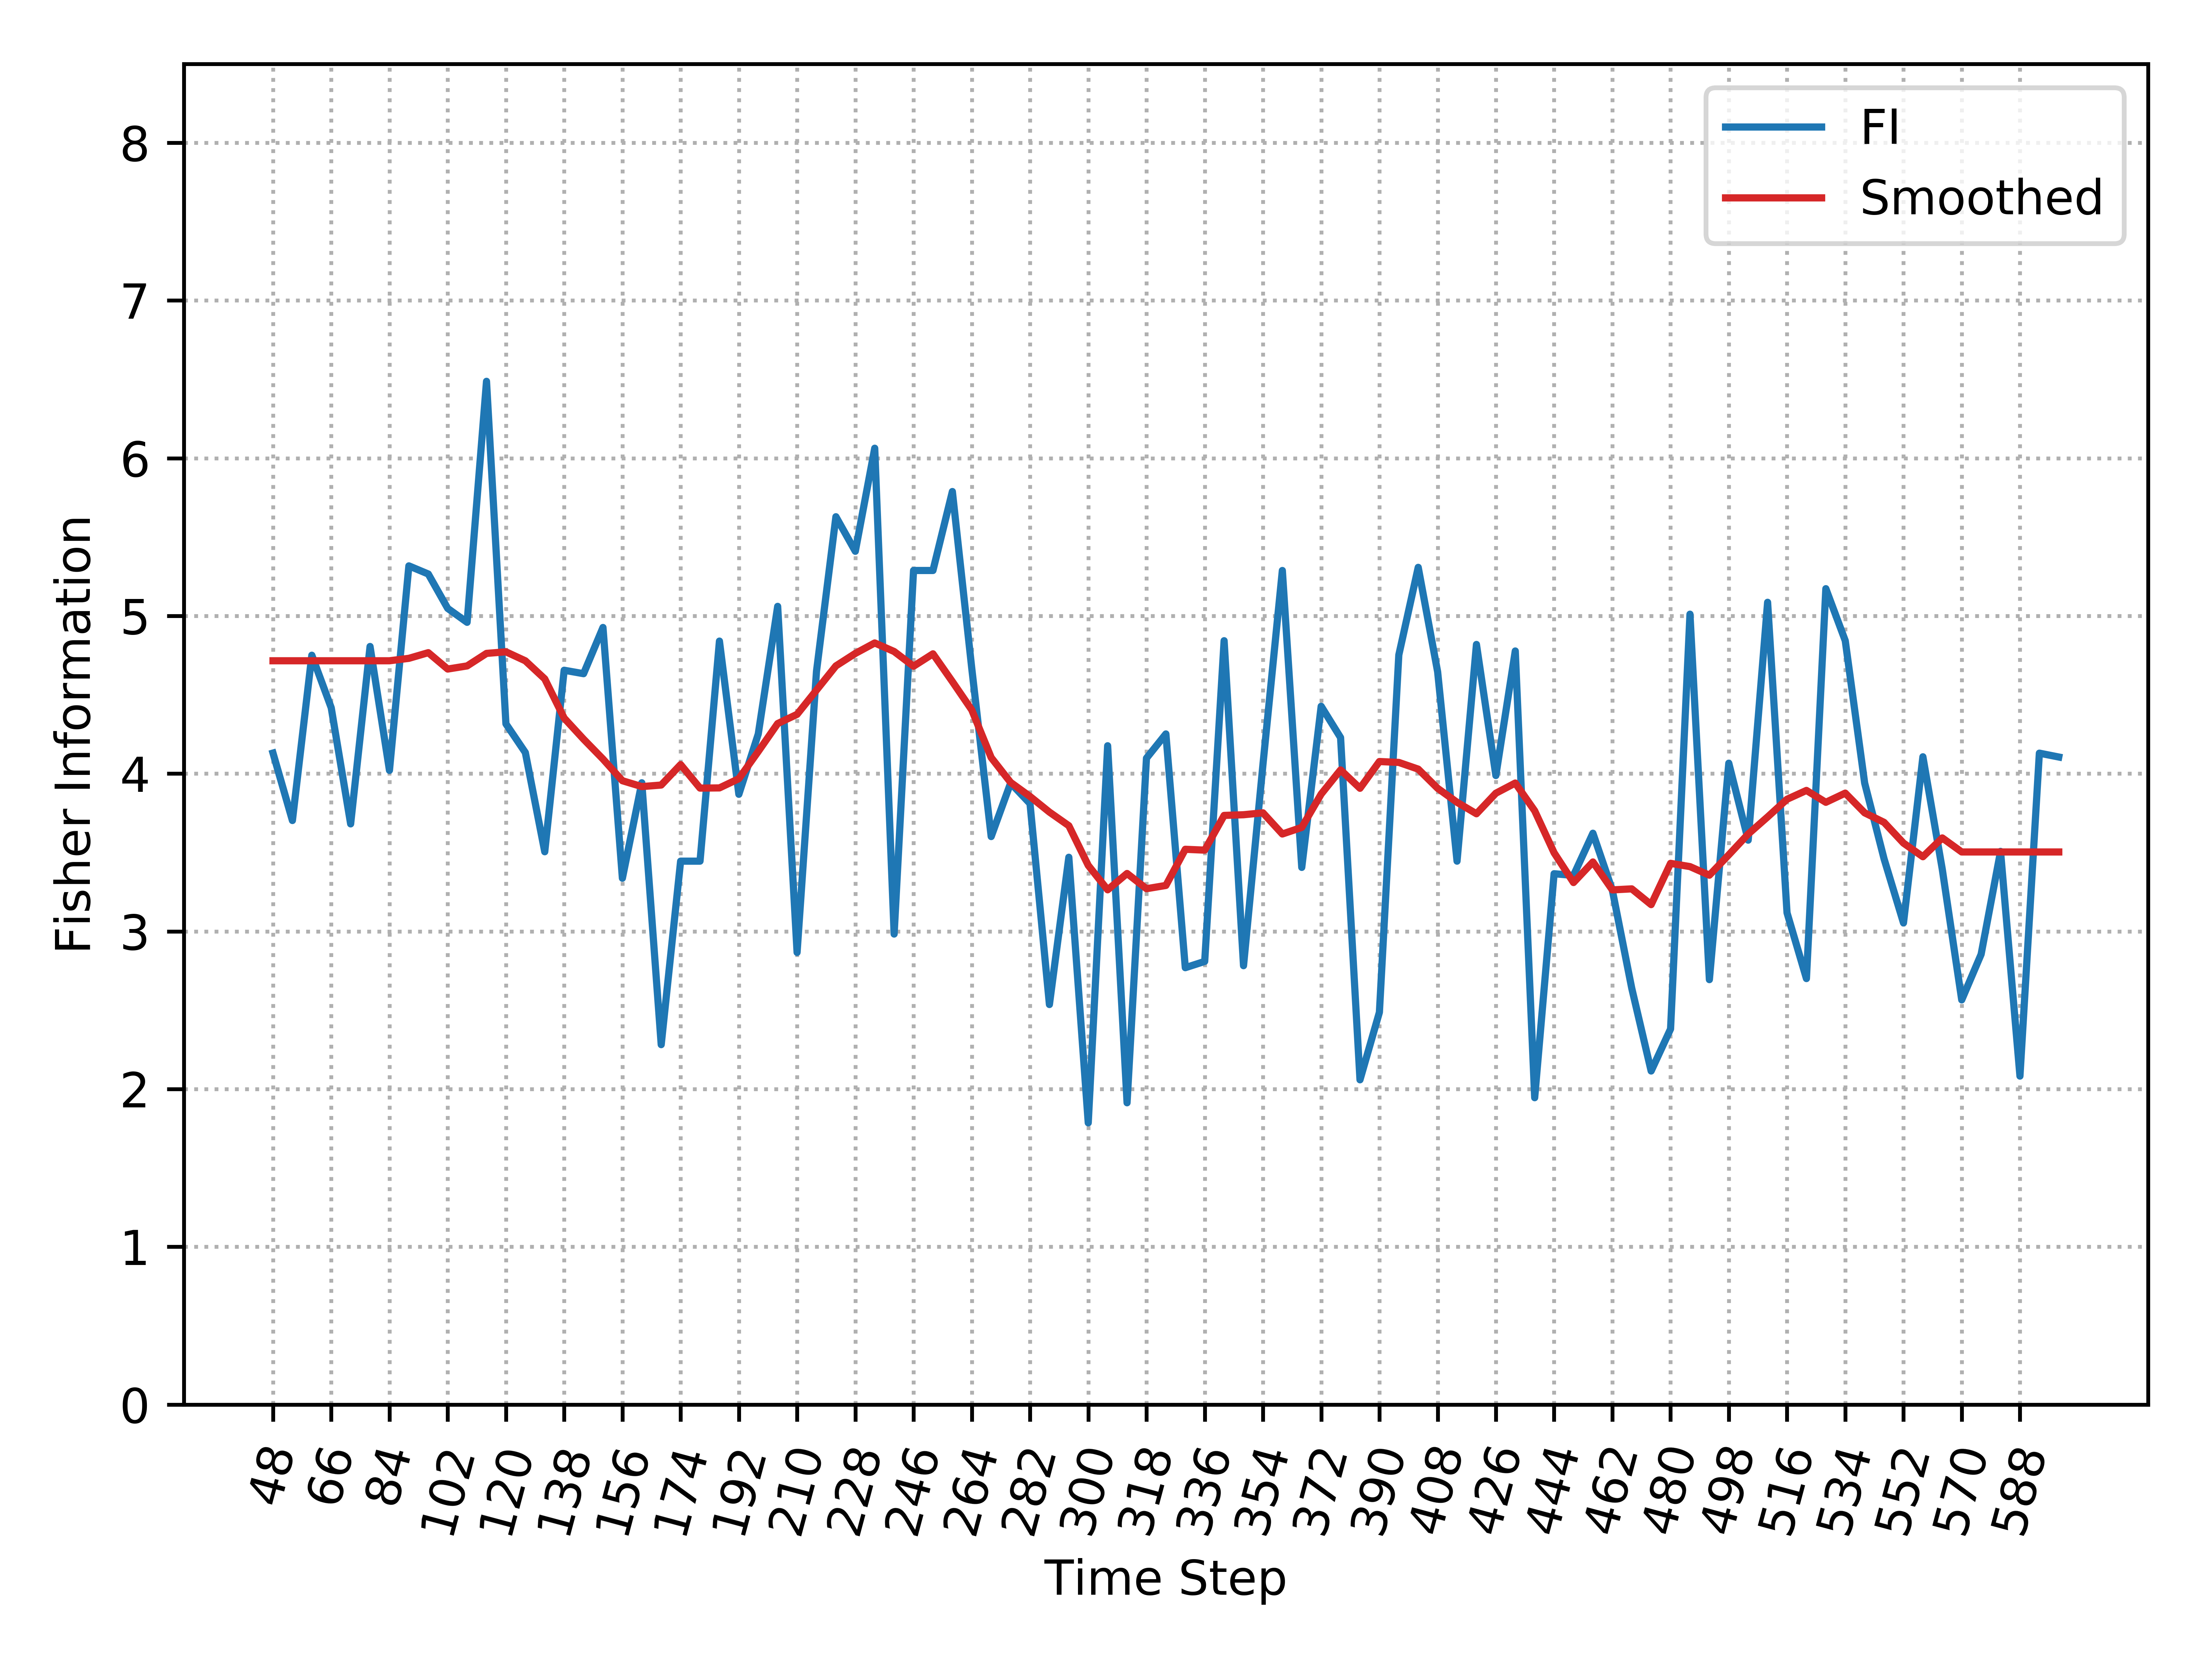

Data behind this chart, as committed beside it:
, Time_Step, FI, Smooth_FI
0, 48, 4.131, 4.716
1, 54, 3.703, 4.716
2, 60, 4.751, 4.716
3, 66, 4.418, 4.716
4, 72, 3.682, 4.716
5, 78, 4.807, 4.716
6, 84, 4.021, 4.716
7, 90, 5.318, 4.731
8, 96, 5.266, 4.767
9, 102, 5.048, 4.663
10, 108, 4.96, 4.683
11, 114, 6.488, 4.763
12, 120, 4.316, 4.773
13, 126, 4.134, 4.716
14, 132, 3.505, 4.601
15, 138, 4.656, 4.352
16, 144, 4.634, 4.219
17, 150, 4.927, 4.093
18, 156, 3.337, 3.955
19, 162, 3.942, 3.918
20, 168, 2.282, 3.928
21, 174, 3.445, 4.058
22, 180, 3.445, 3.908
23, 186, 4.841, 3.91
24, 192, 3.869, 3.968
25, 198, 4.252, 4.141
26, 204, 5.061, 4.318
27, 210, 2.866, 4.376
28, 216, 4.649, 4.53
29, 222, 5.629, 4.683
30, 228, 5.41, 4.762
31, 234, 6.064, 4.829
32, 240, 2.983, 4.775
33, 246, 5.288, 4.681
34, 252, 5.288, 4.76
35, 258, 5.789, 4.584
36, 264, 4.667, 4.404
37, 270, 3.601, 4.102
38, 276, 3.94, 3.945
39, 282, 3.81, 3.856
40, 288, 2.536, 3.756
41, 294, 3.47, 3.67
42, 300, 1.786, 3.418
43, 306, 4.177, 3.264
44, 312, 1.913, 3.367
45, 318, 4.098, 3.271
46, 324, 4.252, 3.291
47, 330, 2.77, 3.521
48, 336, 2.81, 3.515
49, 342, 4.843, 3.735
50, 348, 2.783, 3.74
51, 354, 4.057, 3.752
52, 360, 5.288, 3.618
53, 366, 3.406, 3.659
54, 372, 4.427, 3.871
55, 378, 4.229, 4.024
56, 384, 2.059, 3.907
57, 390, 2.487, 4.077
58, 396, 4.753, 4.071
59, 402, 5.308, 4.029
... 33 more rows
